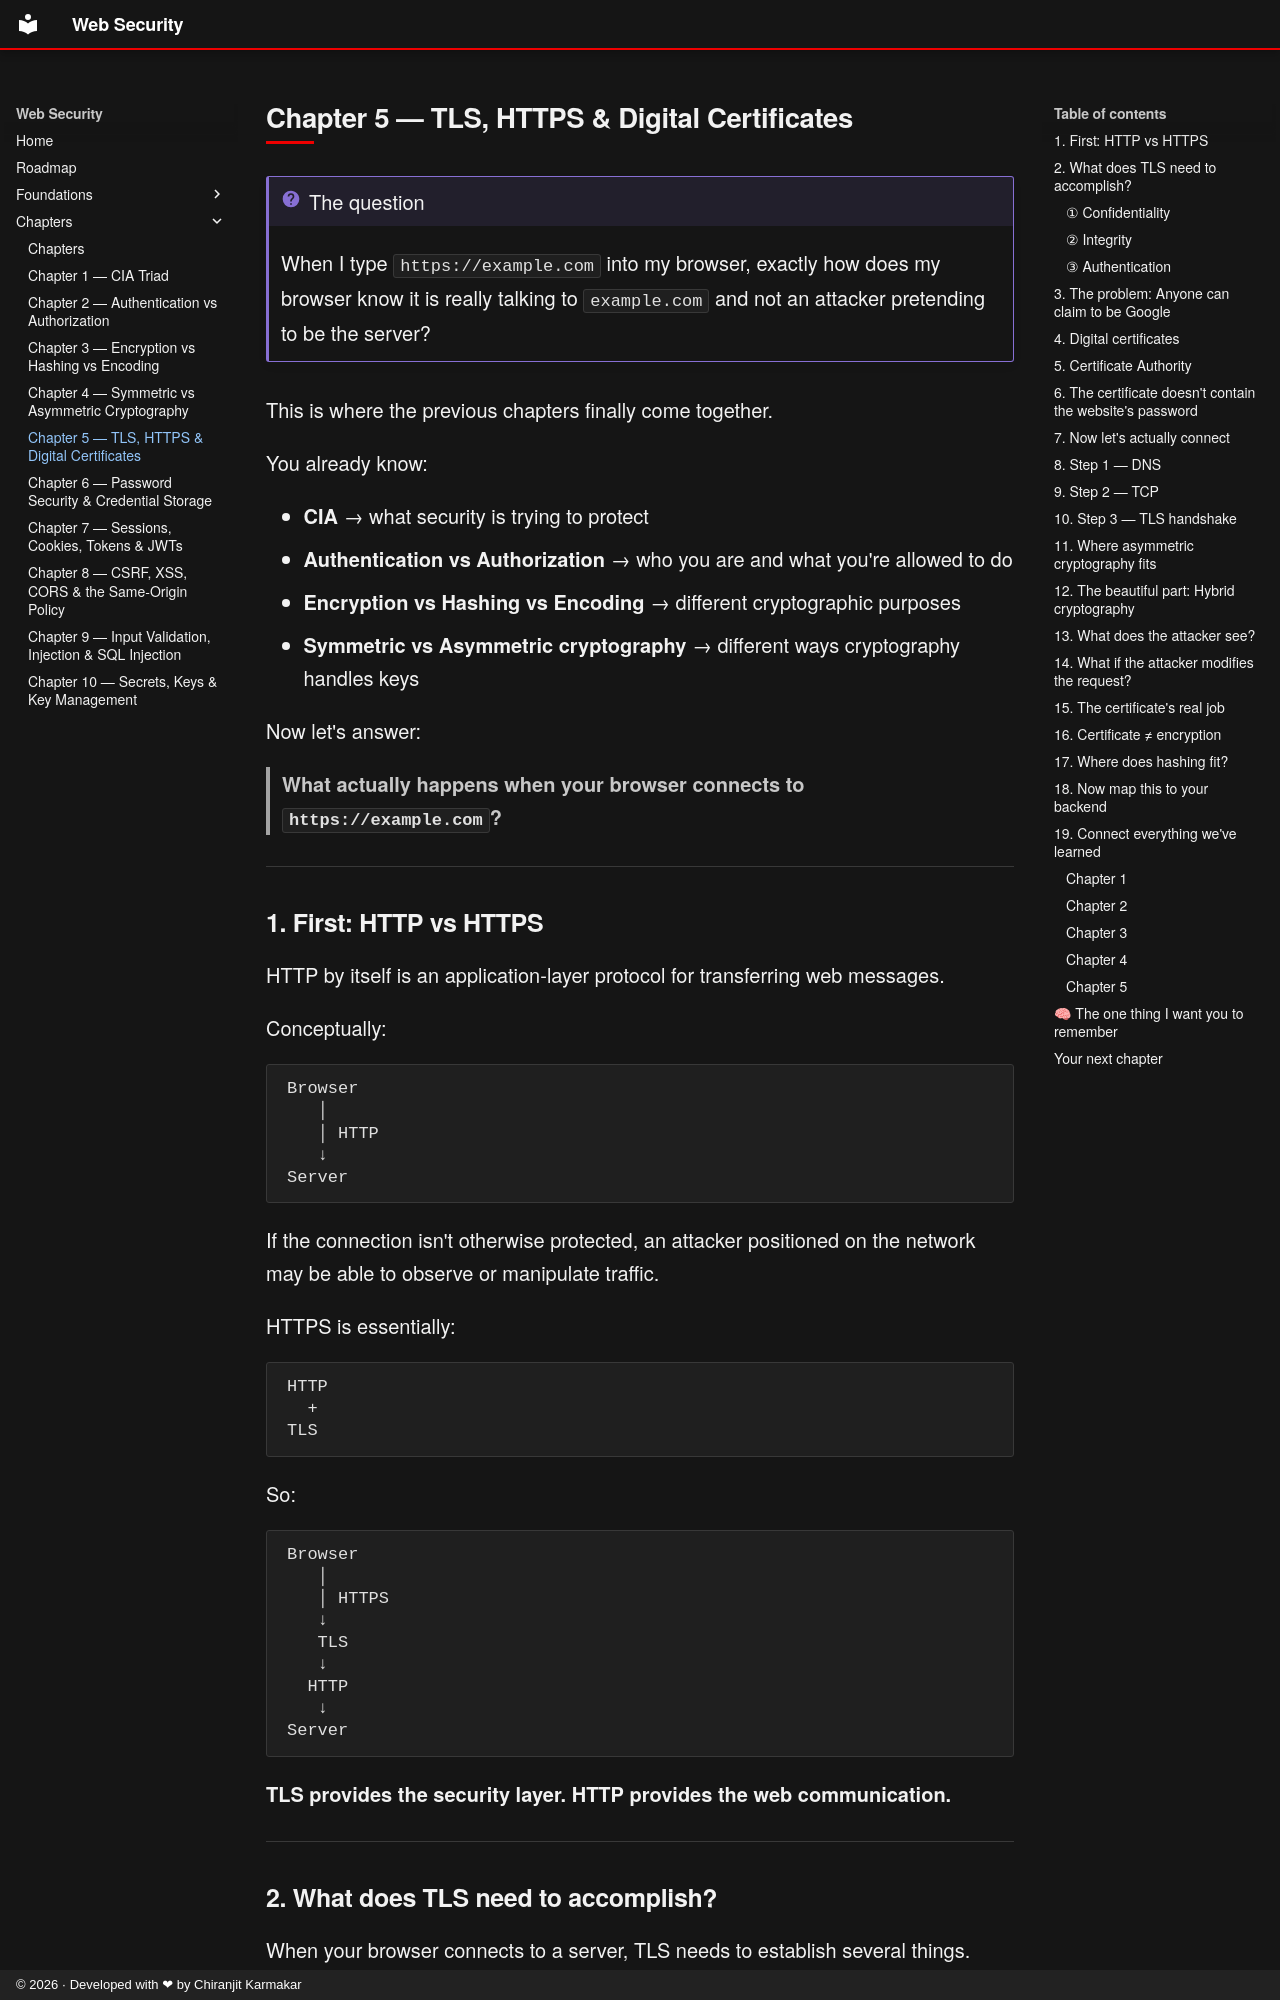

repository: chiranjit2020/security-basic · page: chapters/05-tls-https-certificates/index.html · generator: mkdocs · copyright: © 2026 · Developed with ❤ by Chiranjit Karmakar

---
description: How TLS and HTTPS actually work — certificates, Certificate Authorities, the handshake, and how your browser verifies it's really talking to the server.
---

# Chapter 5 — TLS, HTTPS & Digital Certificates

!!! question "The question"
    When I type `https://example.com` into my browser, exactly how does my browser know
    it is really talking to `example.com` and not an attacker pretending to be the server?

This is where the previous chapters finally come together.

You already know:

* **CIA** → what security is trying to protect
* **Authentication vs Authorization** → who you are and what you're allowed to do
* **Encryption vs Hashing vs Encoding** → different cryptographic purposes
* **Symmetric vs Asymmetric cryptography** → different ways cryptography handles keys

Now let's answer:

> **What actually happens when your browser connects to `https://example.com`?**

---
